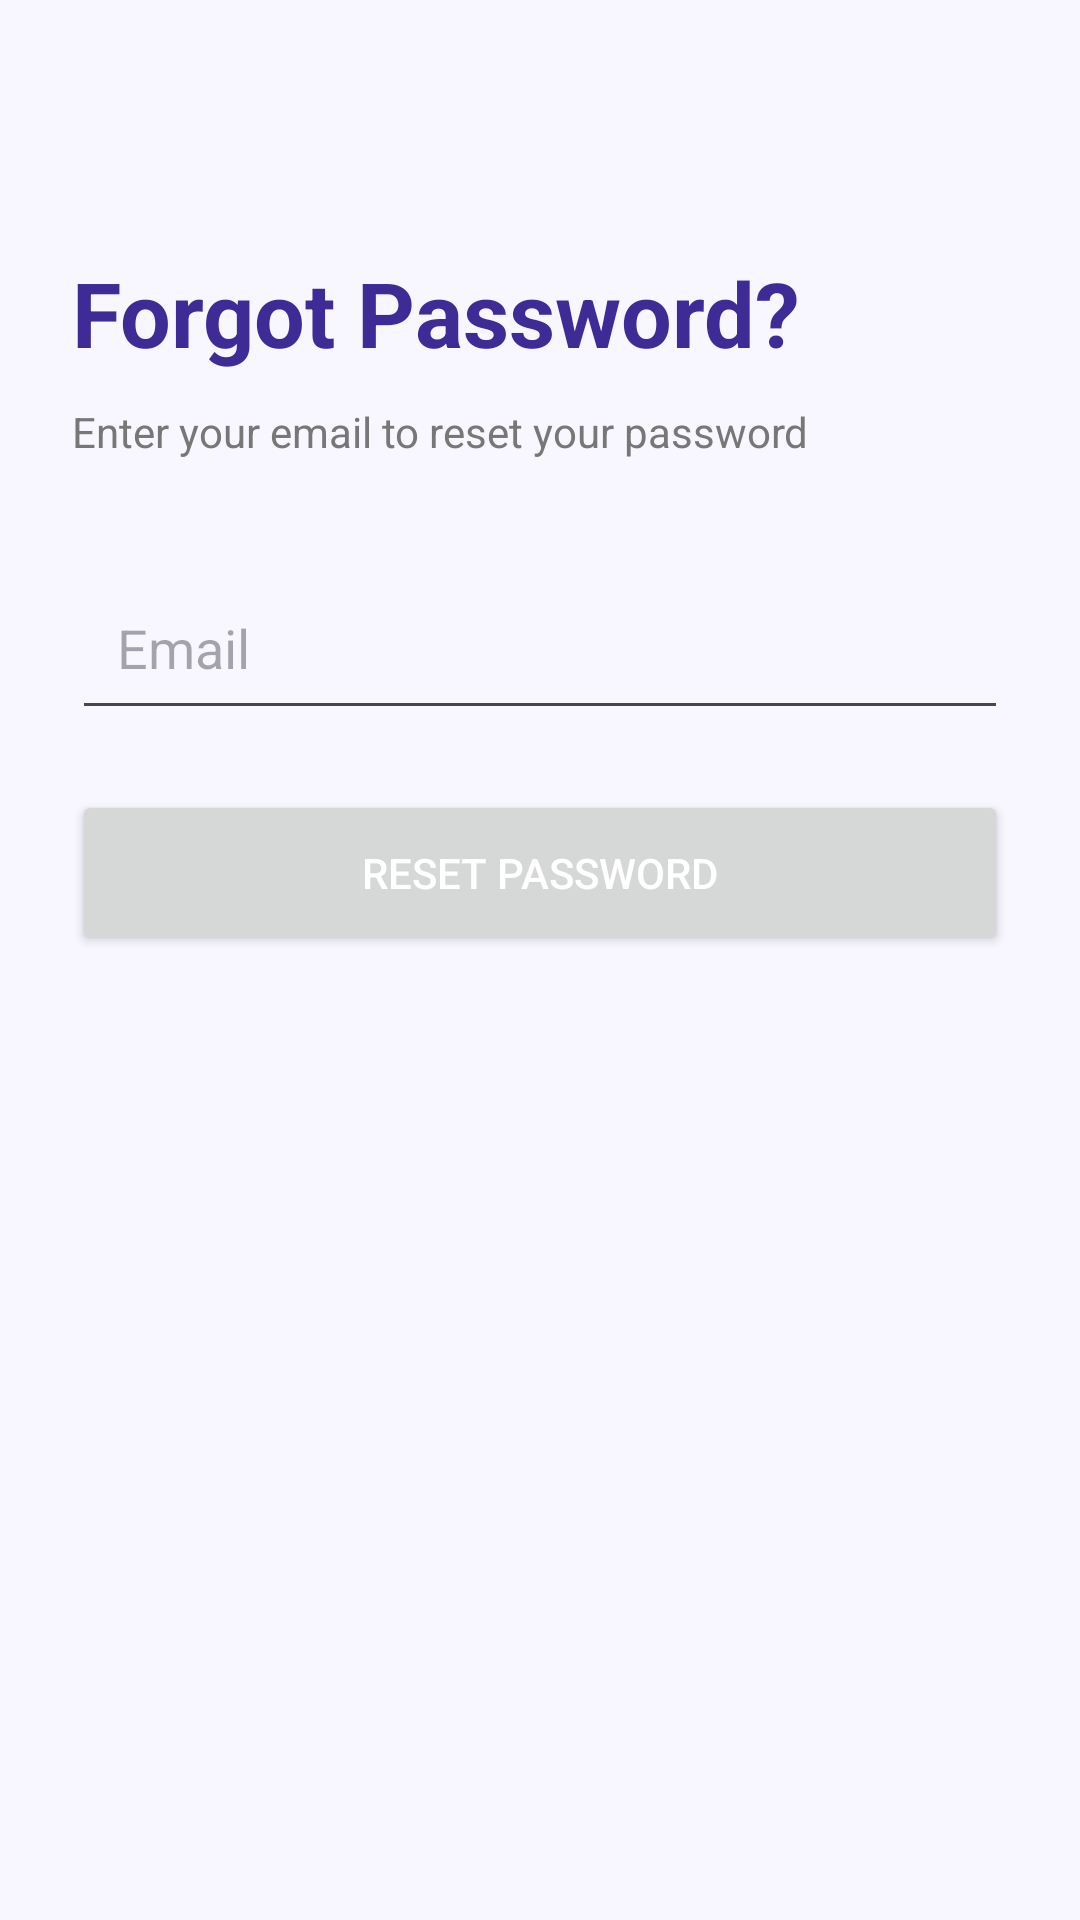

Android layout source for this screen:
<!-- AndroidManifest.xml: application theme Theme.AuthComposeApp -->
<!-- res/layout/activity_forgot_password.xml -->
<?xml version="1.0" encoding="utf-8"?>
<LinearLayout xmlns:android="http://schemas.android.com/apk/res/android"
    android:layout_width="match_parent"
    android:layout_height="match_parent"
    android:orientation="vertical"
    android:padding="24dp"
    android:background="#F8F7FF">

    <TextView
        android:layout_width="wrap_content"
        android:layout_height="wrap_content"
        android:layout_marginTop="60dp"
        android:text="Forgot Password?"
        android:textColor="#3F2B96"
        android:textSize="30sp"
        android:textStyle="bold" />

    <TextView
        android:layout_width="wrap_content"
        android:layout_height="wrap_content"
        android:layout_marginTop="10dp"
        android:text="Enter your email to reset your password"
        android:textColor="#777777" />

    <EditText
        android:id="@+id/etEmail"
        android:layout_width="match_parent"
        android:layout_height="55dp"
        android:layout_marginTop="35dp"
        android:hint="Email"
        android:inputType="textEmailAddress"
        android:padding="15dp" />

    <Button
        android:id="@+id/btnReset"
        android:layout_width="match_parent"
        android:layout_height="55dp"
        android:layout_marginTop="20dp"
        android:text="RESET PASSWORD"
        android:textColor="#FFFFFF" />

</LinearLayout>
<!-- resources referenced by this layout -->
<resources>
  <style name="Theme.AuthComposeApp" parent="Base.Theme.AuthComposeApp" />
  <style name="Base.Theme.AuthComposeApp" parent="Theme.Material3.DayNight.NoActionBar">
          
          
      </style>
</resources>
